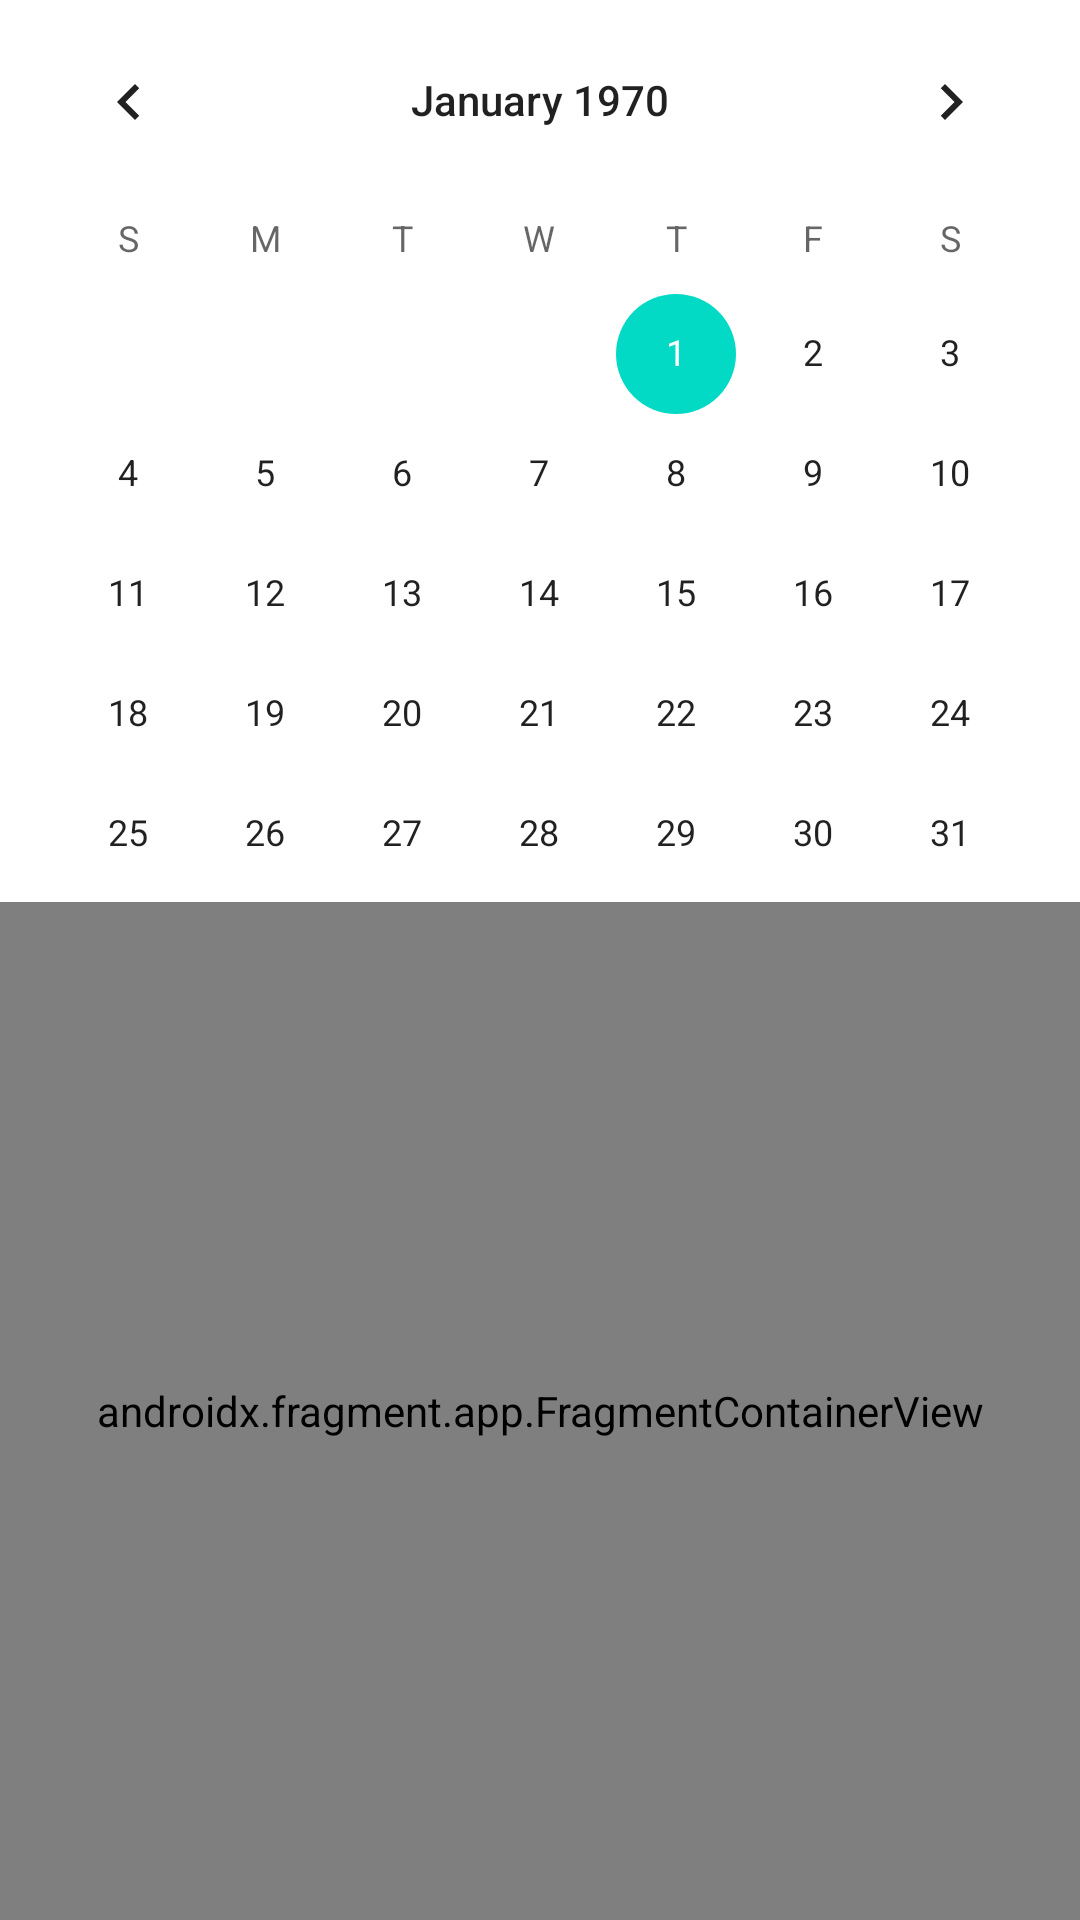

Reconstruct the res/layout file that produces this screen, plus the resources it refers to.
<!-- AndroidManifest.xml: application theme Theme.MsParaProject -->
<!-- res/layout/activity_employee.xml -->
<?xml version="1.0" encoding="utf-8"?>
<LinearLayout xmlns:android="http://schemas.android.com/apk/res/android"
    xmlns:app="http://schemas.android.com/apk/res-auto"
    xmlns:tools="http://schemas.android.com/tools"
    android:layout_width="match_parent"
    android:layout_height="match_parent"
    android:orientation="vertical"
    tools:context=".EmployeeActivity">


    <CalendarView
        android:id="@+id/calendarView"
        android:layout_width="match_parent"
        android:layout_height="wrap_content"
        android:layout_weight=".5" />

    <androidx.fragment.app.FragmentContainerView
        android:id="@+id/fragmentContainerView3"
        android:name="androidx.navigation.fragment.NavHostFragment"
        android:layout_width="match_parent"
        android:layout_height="match_parent"
        android:layout_weight="4"
        app:defaultNavHost="true"
        app:navGraph="@navigation/nav_em" />

</LinearLayout>
<!-- resources referenced by this layout -->
<resources>
  <style name="Theme.MsParaProject" parent="Theme.MaterialComponents.DayNight.DarkActionBar">
          
          <item name="colorPrimary">@color/purple_500</item>
          <item name="colorPrimaryVariant">@color/purple_700</item>
          <item name="colorOnPrimary">@color/white</item>
          
          <item name="colorSecondary">@color/teal_200</item>
          <item name="colorSecondaryVariant">@color/teal_700</item>
          <item name="colorOnSecondary">@color/black</item>
          
          <item name="android:statusBarColor">?attr/colorPrimaryVariant</item>
          
      </style>
  <!-- not gathered from this repository: default colours our renderer supplied (Android Studio template values) -->
  <color name="purple_500">#FF6200EE</color>
  <color name="purple_700">#FF3700B3</color>
  <color name="teal_200">#FF03DAC5</color>
  <color name="teal_700">#FF018786</color>
  <color name="black">#FF000000</color>
  <color name="white">#FFFFFFFF</color>
</resources>
